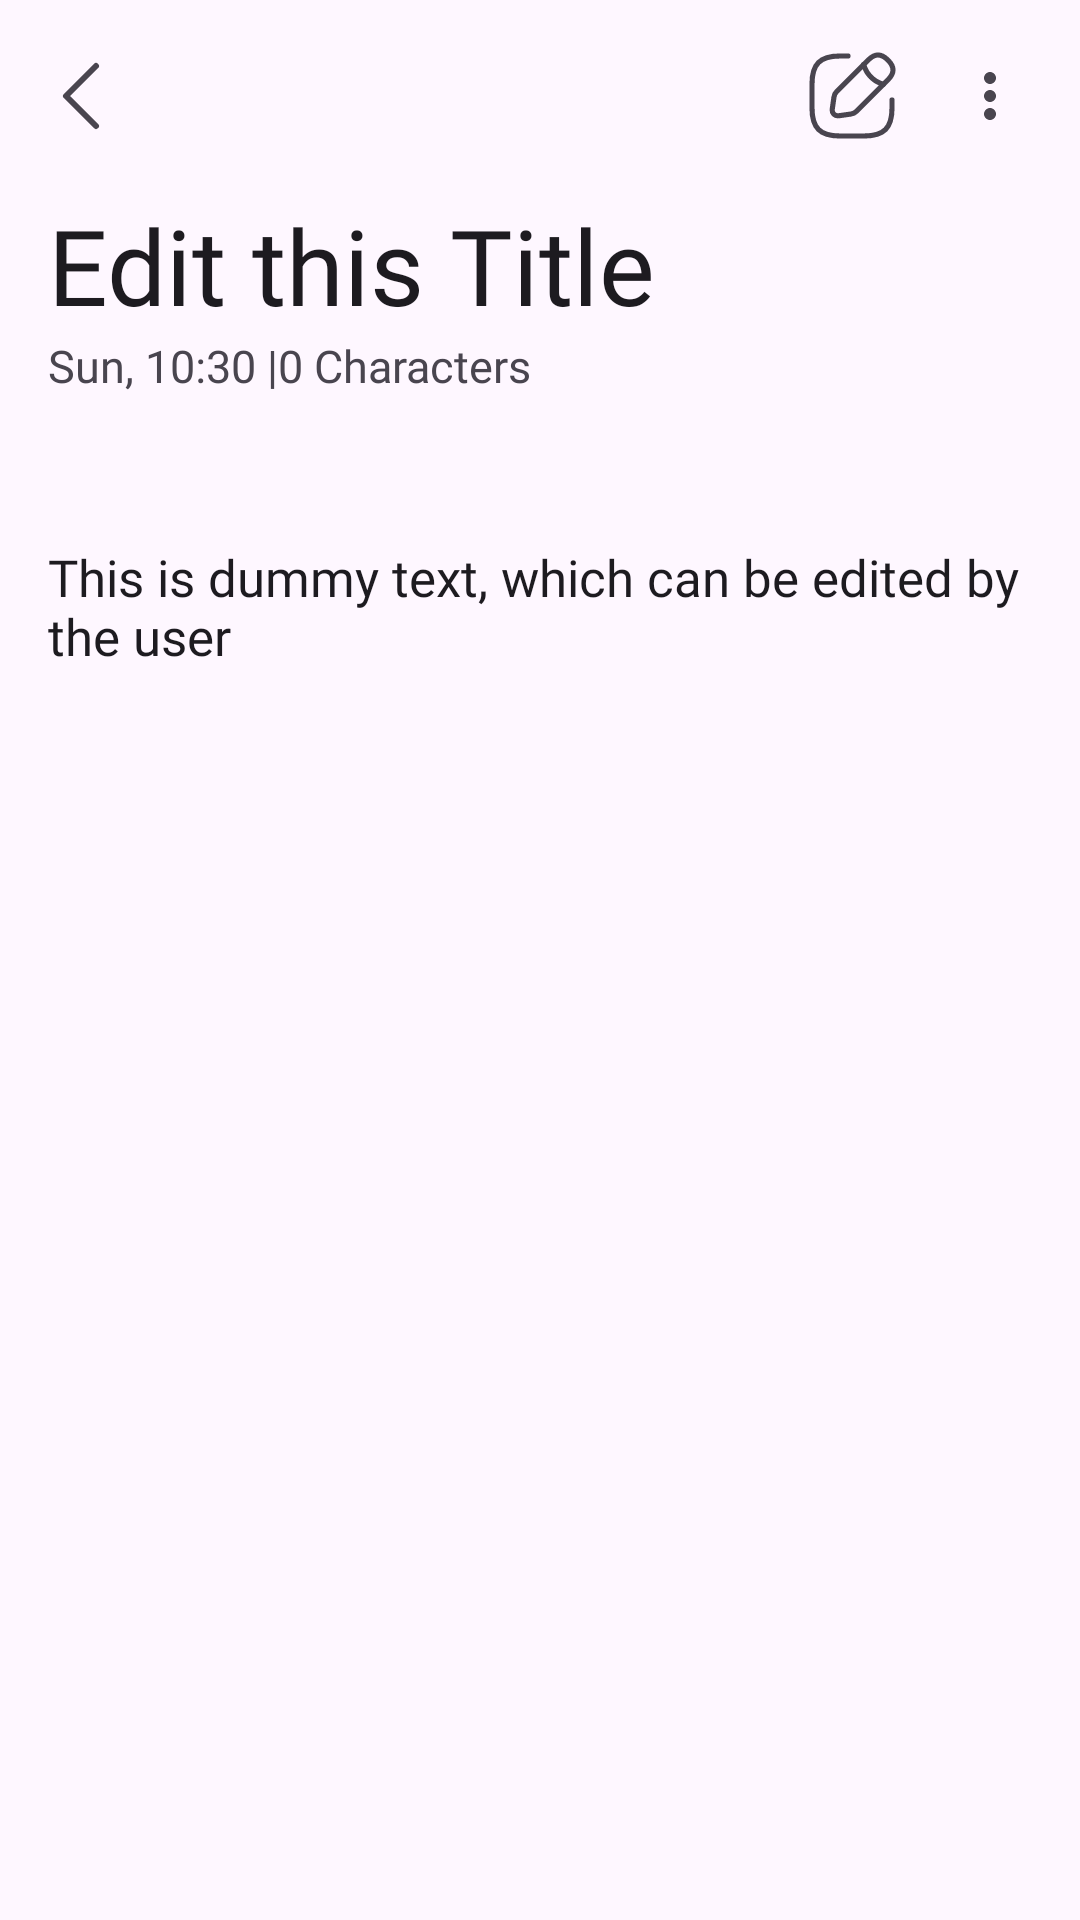

Android layout source for this screen:
<!-- AndroidManifest.xml: application theme Theme.Nota -->
<!-- res/layout/fragment_view_note.xml -->
<?xml version="1.0" encoding="utf-8"?>
<androidx.constraintlayout.widget.ConstraintLayout xmlns:app="http://schemas.android.com/apk/res-auto"
    xmlns:android="http://schemas.android.com/apk/res/android"
    android:layout_height="match_parent"
    android:layout_width="match_parent">

    <androidx.appcompat.widget.Toolbar
        android:minHeight="?attr/actionBarSize"
        android:id="@+id/toolbar"
        android:layout_width="match_parent"
        android:layout_height="wrap_content"
        app:menu="@menu/viewnote_fragment_toolbar_menu"
        app:layout_constraintEnd_toEndOf="parent"
        app:layout_constraintStart_toStartOf="parent"
        app:layout_constraintTop_toTopOf="parent"
        android:paddingEnd="8dp"
        app:navigationIcon="@drawable/ic_caret_left"/>

    <TextView
        style="@style/Widget.Nota.EditText.Heading"
        android:id="@+id/editText_heading"
        android:layout_width="0dp"
        android:layout_height="wrap_content"
        android:text="@string/placeholderText_editText_heading"
        android:layout_marginStart="16dp"
        android:layout_marginTop="65dp"
        android:layout_marginEnd="16dp"
        app:layout_constraintEnd_toEndOf="parent"
        app:layout_constraintStart_toStartOf="parent"
        app:layout_constraintTop_toTopOf="parent"
        />

    <LinearLayout
        android:id="@+id/relativelayout"
        android:layout_width="match_parent"
        android:layout_height="wrap_content"
        android:layout_marginStart="16dp"
        android:layout_marginEnd="16dp"
        android:orientation="horizontal"
        app:layout_constraintEnd_toEndOf="parent"
        app:layout_constraintStart_toStartOf="parent"
        app:layout_constraintTop_toBottomOf="@+id/editText_heading">

        <TextView
            android:id="@+id/textView_dateandtime"
            android:layout_width="wrap_content"
            android:layout_height="wrap_content"
            android:fontFamily="@font/manrope_medium"
            android:text="@string/placeholderText_textView_dateAndTime"
            android:textColor="?colorOnSurfaceVariant"
            android:gravity="start"
            android:textSize="15sp" />

        <TextView
            android:id="@+id/textView_counter"
            android:layout_width="wrap_content"
            android:layout_height="wrap_content"
            android:fontFamily="@font/manrope_medium"
            android:text="@string/placeholderText_textView_counter"
            android:gravity="start"
            android:textColor="?colorOnSurfaceVariant"
            android:textSize="15sp" />

    </LinearLayout>

    <TextView
        android:id="@+id/editText_content"
        style="@style/Widget.Nota.EditText.Note"
        android:layout_width="0dp"
        android:layout_height="0dp"
        android:layout_marginStart="16dp"
        android:layout_marginEnd="16dp"
        android:layout_marginBottom="16dp"
        android:text="@string/placeholderText_editText_content"
        android:layout_marginTop="49dp"
        app:layout_constraintBottom_toBottomOf="parent"
        app:layout_constraintEnd_toEndOf="parent"
        app:layout_constraintStart_toStartOf="parent"
        app:layout_constraintTop_toBottomOf="@+id/relativelayout" />

</androidx.constraintlayout.widget.ConstraintLayout>
<!-- resources referenced by this layout -->
<resources>
  <!-- drawable ic_caret_left (drawable) -->
  <vector xmlns:android="http://schemas.android.com/apk/res/android"
      android:width="32dp"
      android:height="32dp"
      android:viewportWidth="32"
      android:viewportHeight="32">
      <path
          android:pathData="M20,26L10,16L20,6"
          android:strokeLineJoin="round"
          android:strokeWidth="2"
          android:fillColor="#00000000"
          android:strokeColor="?colorControlNormal"
          android:strokeLineCap="round"/>
  </vector>
  <string name="placeholderText_editText_content">This is dummy text, which can be edited by the user</string>
  <string name="placeholderText_editText_heading">Edit this Title</string>
  <string name="placeholderText_textView_counter">0 Characters</string>
  <string name="placeholderText_textView_dateAndTime">Sun, 10:30 |</string>
  <style name="Widget.Nota.EditText.Heading" parent="Widget.AppCompat.EditText">
          <item name="android:background">@color/transparent</item>
          <item name="android:fontFamily">@font/manrope_semibold</item>
          <item name="android:hint">@string/hint_editTextHeading</item>
          <item name="android:textAlignment">viewStart</item>
          <item name="android:textSize">35sp</item>
          <item name="android:textColor">?colorOnSurface</item>
          <item name="maxLines">1</item>
          <item name="android:maxLength">50</item>
          <item name="android:textColorHint">?colorOnSurfaceVariant</item>
          <item name="android:textCursorDrawable">@drawable/custom_cursor</item>
      </style>
  <style name="Widget.Nota.EditText.Note" parent="Widget.AppCompat.EditText">
          <item name="android:background">@color/transparent</item>
          <item name="android:fontFamily">@font/manrope_medium</item>
          <item name="android:hint">@string/hint_editTextNote</item>
          <item name="android:textAlignment">viewStart</item>
          <item name="android:textSize">17sp</item>
          <item name="android:textColor">?colorOnSurface</item>
          <item name="android:gravity">start</item>
          <item name="android:textColorHint">?colorOnSurfaceVariant</item>
          <item name="android:textCursorDrawable">@drawable/custom_cursor</item>
      </style>
  <style name="Theme.Nota" parent="Base.Theme.Nota" />
  <color name="transparent">#00000000</color>
  <string name="hint_editTextHeading">Heading</string>
  <string name="hint_editTextNote">Enter your text here</string>
  <style name="Base.Theme.Nota" parent="Theme.Material3.DayNight.NoActionBar">
          
          
      </style>
</resources>
